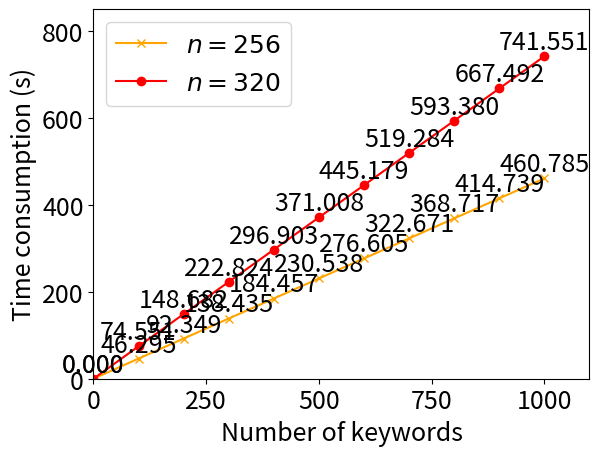

Source code (Python):
from matplotlib import pyplot as plt
x = [i * 100 for i in range(11)]
y1 = [0, 46.295, 92.349, 138.435, 184.457, 230.538, 276.605, 322.671, 368.717, 414.739, 460.785]
y2 = [0, 74.551, 148.682, 222.824, 296.903, 371.008, 445.179, 519.284, 593.380, 667.492, 741.551]
plt.rcParams["font.size"] = 18
plt.plot(x, y1, marker = "x", color = "orange")
plt.plot(x, y2, marker = "o", color = "red")
for i in range(len(x)):
	plt.annotate("{0:.3f}".format(y1[i]), (x[i], y1[i]), textcoords = "offset points", xytext = (0, 5), ha = "center")
	plt.annotate("{0:.3f}".format(y2[i]), (x[i], y2[i]), textcoords = "offset points", xytext = (0, 5), ha = "center")
plt.xlim(0, 1100)
plt.ylim(0, 850)
plt.legend(["$n = 256$", "$n = 320$"])
plt.rcParams["font.size"] = 20
plt.xlabel("Number of keywords")
plt.ylabel("Time consumption (s)")
plt.rcParams["figure.dpi"] = 1200
plt.rcParams["savefig.dpi"] = 1200
print("sum(y1) / len(y1) = {0:.6f} / {1} = {2:.9f}".format(sum(y1), len(y1), sum(y1) / len(y1)))
print("sum(y2) / len(y2) = {0:.6f} / {1} = {2:.9f}".format(sum(y2), len(y2), sum(y2) / len(y2)))
plt.show()
plt.close()
